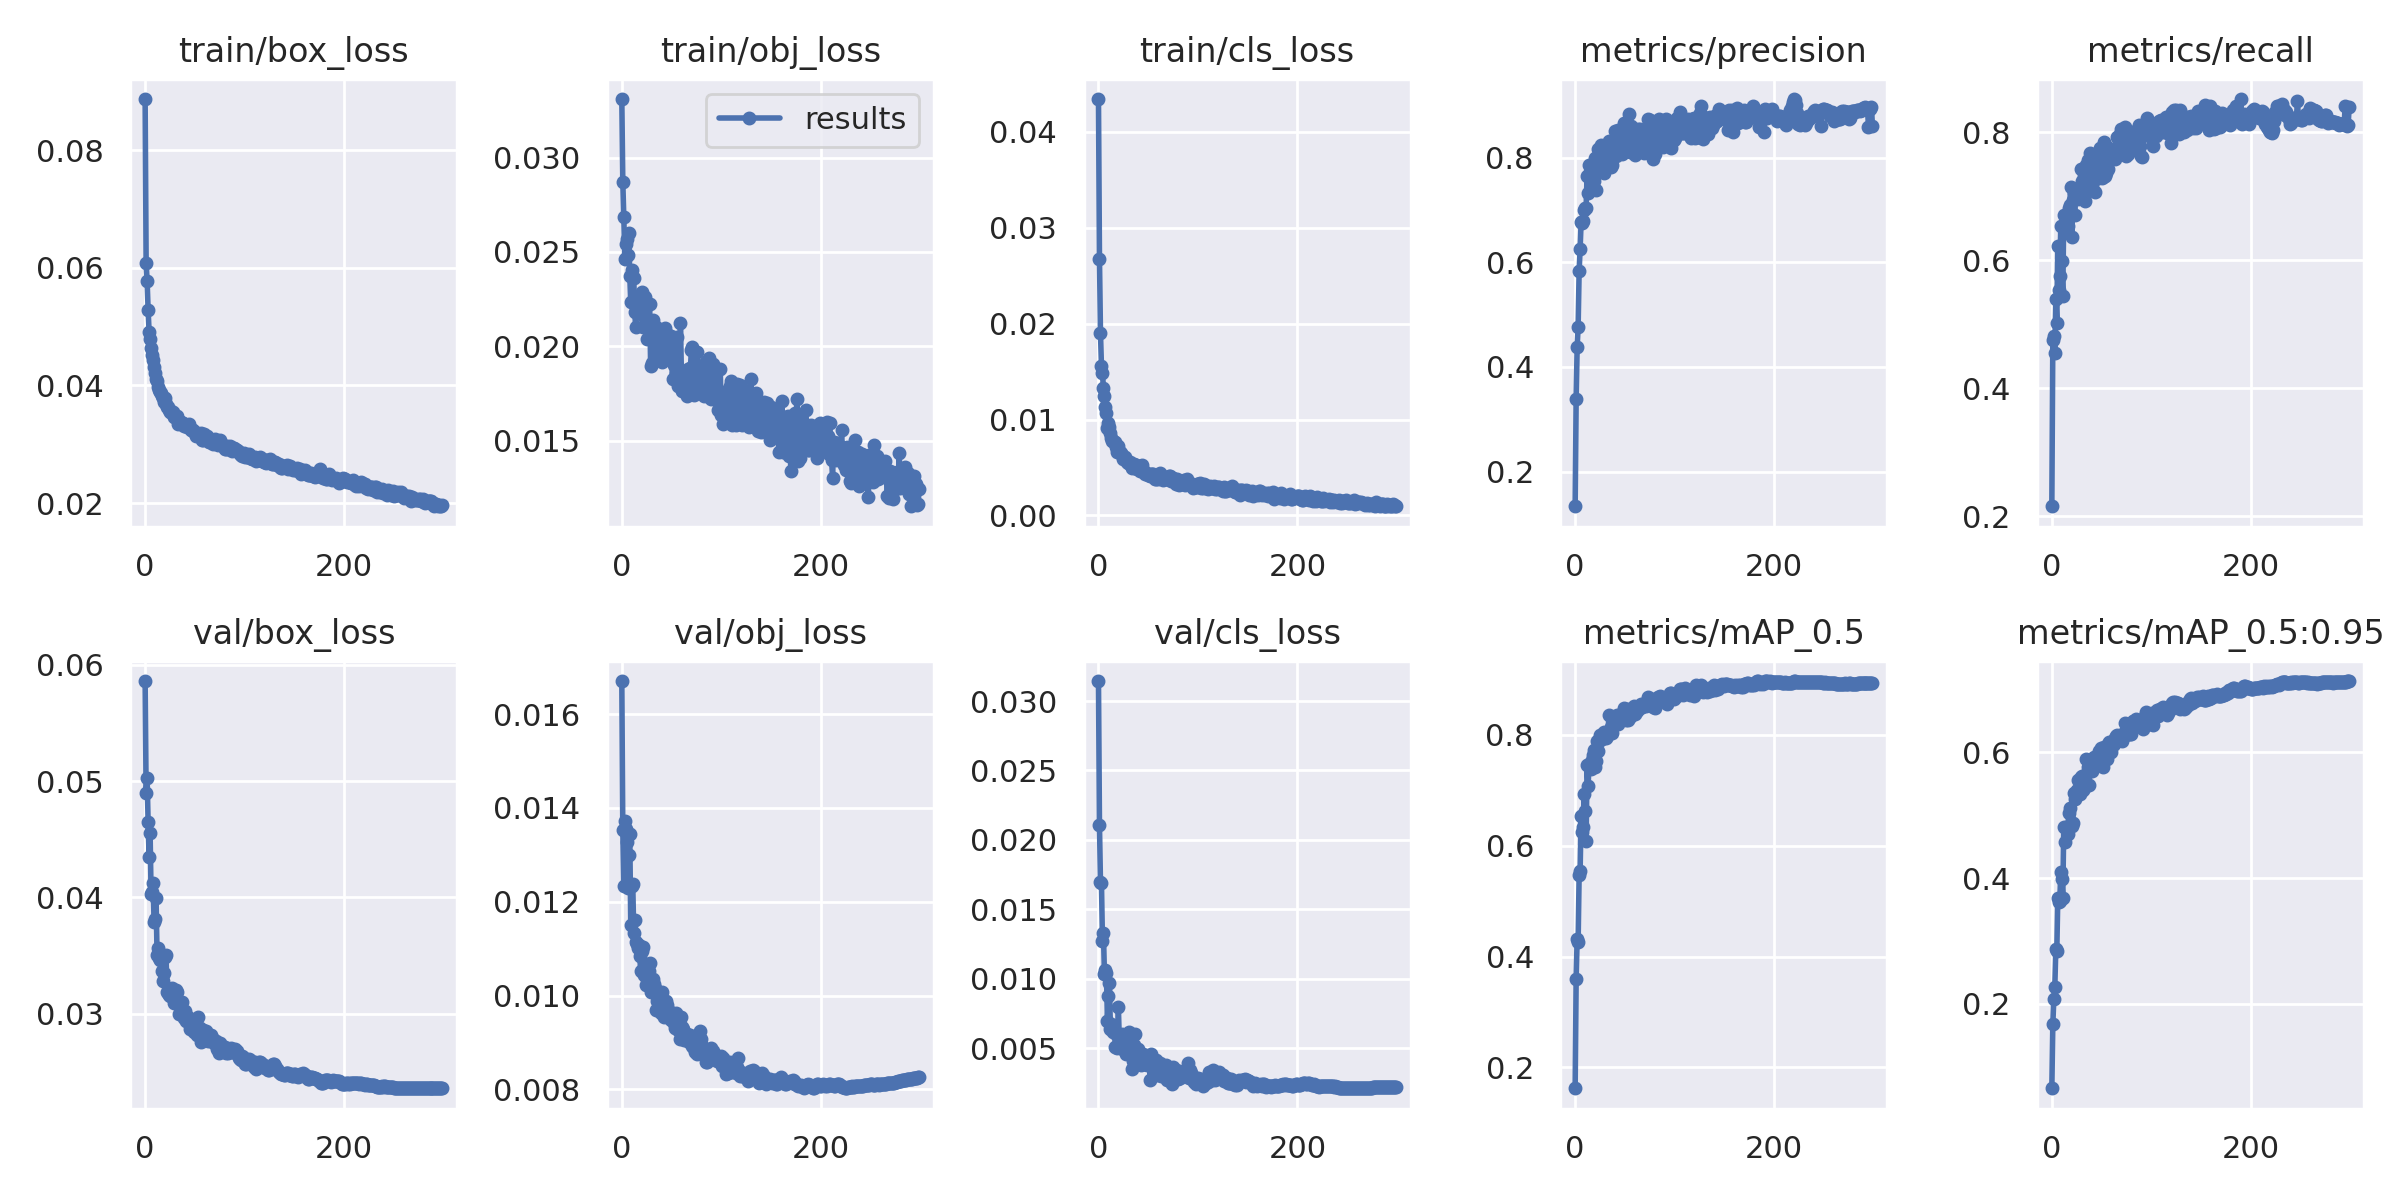

Source data for this figure (header and first rows):
epoch, train/box_loss, train/obj_loss, train/cls_loss, metrics/precision, metrics/recall, metrics/mAP_0.5, metrics/mAP_0.5:0.95, val/box_loss, val/obj_loss, val/cls_loss, x/lr0, x/lr1, x/lr2
0, 0.08871, 0.0331, 0.04343, 0.1336, 0.2153, 0.1623, 0.06587, 0.0586, 0.0167, 0.03144, 0.07014, 0.003318, 0.003318
1, 0.06084, 0.02872, 0.02676, 0.3384, 0.4748, 0.3601, 0.1675, 0.04896, 0.01353, 0.02104, 0.04012, 0.006629, 0.006629
2, 0.05776, 0.02686, 0.01905, 0.4376, 0.4818, 0.4319, 0.2074, 0.05024, 0.01233, 0.01694, 0.01007, 0.009919, 0.009919
3, 0.0529, 0.02464, 0.01558, 0.4769, 0.4547, 0.4268, 0.2269, 0.04649, 0.01372, 0.0169, 0.009901, 0.009901, 0.009901
4, 0.0491, 0.02542, 0.01485, 0.5833, 0.5396, 0.5479, 0.2867, 0.04346, 0.01355, 0.01269, 0.009901, 0.009901, 0.009901
5, 0.04789, 0.02569, 0.0133, 0.6261, 0.5017, 0.5551, 0.284, 0.04555, 0.01327, 0.01327, 0.009868, 0.009868, 0.009868
6, 0.0464, 0.02482, 0.0125, 0.6771, 0.6222, 0.6541, 0.3685, 0.04029, 0.0123, 0.01031, 0.009835, 0.009835, 0.009835
7, 0.04523, 0.02603, 0.01126, 0.6746, 0.5539, 0.6239, 0.3623, 0.0405, 0.01301, 0.01065, 0.009802, 0.009802, 0.009802
8, 0.0443, 0.02374, 0.01069, 0.6788, 0.5754, 0.6343, 0.3632, 0.0412, 0.01345, 0.01044, 0.009769, 0.009769, 0.009769
9, 0.04307, 0.02234, 0.009098, 0.7001, 0.6533, 0.6935, 0.41, 0.03792, 0.01151, 0.006973, 0.009736, 0.009736, 0.009736
10, 0.04211, 0.02403, 0.009605, 0.7048, 0.5985, 0.662, 0.398, 0.03816, 0.01234, 0.008729, 0.009703, 0.009703, 0.009703
11, 0.04112, 0.02368, 0.009258, 0.7043, 0.5434, 0.6087, 0.3675, 0.03991, 0.01239, 0.009702, 0.00967, 0.00967, 0.00967
12, 0.04084, 0.02361, 0.008633, 0.7653, 0.6712, 0.7456, 0.4817, 0.03503, 0.01134, 0.006359, 0.009637, 0.009637, 0.009637
13, 0.03974, 0.02181, 0.008058, 0.7318, 0.652, 0.7073, 0.457, 0.03562, 0.01161, 0.006768, 0.009604, 0.009604, 0.009604
14, 0.0393, 0.021, 0.007722, 0.7863, 0.6509, 0.7475, 0.4805, 0.03478, 0.01114, 0.00669, 0.009571, 0.009571, 0.009571
15, 0.03887, 0.02253, 0.00777, 0.7718, 0.6561, 0.7468, 0.48, 0.0346, 0.0111, 0.006162, 0.009538, 0.009538, 0.009538
16, 0.0388, 0.02249, 0.007698, 0.7667, 0.6536, 0.7389, 0.4708, 0.03484, 0.01102, 0.006337, 0.009505, 0.009505, 0.009505
17, 0.0383, 0.02233, 0.007672, 0.7764, 0.682, 0.7542, 0.5035, 0.03368, 0.01107, 0.005049, 0.009472, 0.009472, 0.009472
18, 0.0379, 0.02206, 0.007099, 0.7822, 0.6865, 0.7629, 0.5118, 0.03279, 0.01084, 0.005996, 0.009439, 0.009439, 0.009439
19, 0.03724, 0.02172, 0.006588, 0.7548, 0.7137, 0.7729, 0.4841, 0.03349, 0.01052, 0.004991, 0.009406, 0.009406, 0.009406
20, 0.03785, 0.02286, 0.007218, 0.7998, 0.6358, 0.7427, 0.4822, 0.03486, 0.01095, 0.00799, 0.009373, 0.009373, 0.009373
21, 0.03693, 0.02103, 0.006669, 0.7384, 0.6939, 0.7533, 0.4879, 0.03506, 0.01104, 0.005387, 0.00934, 0.00934, 0.00934
22, 0.03636, 0.02161, 0.006626, 0.8005, 0.7056, 0.7884, 0.5345, 0.03187, 0.01044, 0.00553, 0.009307, 0.009307, 0.009307
23, 0.03639, 0.02259, 0.006517, 0.8168, 0.6703, 0.7701, 0.5254, 0.03174, 0.01063, 0.005056, 0.009274, 0.009274, 0.009274
24, 0.03584, 0.02143, 0.00628, 0.7745, 0.7117, 0.7888, 0.53, 0.03164, 0.01023, 0.006018, 0.009241, 0.009241, 0.009241
25, 0.03555, 0.02041, 0.005861, 0.7954, 0.7103, 0.8, 0.5406, 0.0315, 0.01035, 0.005869, 0.009208, 0.009208, 0.009208
26, 0.03569, 0.02131, 0.00601, 0.8237, 0.6963, 0.7937, 0.5553, 0.03157, 0.01029, 0.004879, 0.009175, 0.009175, 0.009175
27, 0.03527, 0.02126, 0.006098, 0.8044, 0.7054, 0.7931, 0.5382, 0.03222, 0.01052, 0.004823, 0.009142, 0.009142, 0.009142
28, 0.0355, 0.02224, 0.005827, 0.819, 0.697, 0.7963, 0.5336, 0.03169, 0.0107, 0.004581, 0.009109, 0.009109, 0.009109
29, 0.03469, 0.01896, 0.005594, 0.7716, 0.7423, 0.8047, 0.5615, 0.03095, 0.01007, 0.005104, 0.009076, 0.009076, 0.009076
30, 0.03457, 0.01912, 0.005424, 0.8047, 0.7237, 0.8005, 0.5625, 0.03127, 0.01023, 0.004662, 0.009043, 0.009043, 0.009043
31, 0.0347, 0.02142, 0.005515, 0.8086, 0.6991, 0.7949, 0.5403, 0.03205, 0.01036, 0.00616, 0.00901, 0.00901, 0.00901
32, 0.03477, 0.02022, 0.005598, 0.8111, 0.7077, 0.7984, 0.5427, 0.03183, 0.01026, 0.00501, 0.008977, 0.008977, 0.008977
33, 0.0334, 0.0201, 0.005285, 0.8258, 0.6919, 0.8013, 0.5547, 0.03094, 0.01016, 0.004636, 0.008944, 0.008944, 0.008944
34, 0.03394, 0.02102, 0.004999, 0.8323, 0.7481, 0.8361, 0.5894, 0.02998, 0.009686, 0.003497, 0.008911, 0.008911, 0.008911
35, 0.03376, 0.01962, 0.005012, 0.8307, 0.7218, 0.8065, 0.5676, 0.03068, 0.00989, 0.004066, 0.008878, 0.008878, 0.008878
36, 0.03373, 0.02066, 0.005383, 0.7815, 0.7571, 0.8143, 0.5766, 0.03028, 0.009963, 0.00526, 0.008845, 0.008845, 0.008845
37, 0.03367, 0.02091, 0.004995, 0.7861, 0.7369, 0.8026, 0.5485, 0.03099, 0.009867, 0.005982, 0.008812, 0.008812, 0.008812
38, 0.03354, 0.02062, 0.005227, 0.8253, 0.7668, 0.8306, 0.5847, 0.03024, 0.009858, 0.004001, 0.008779, 0.008779, 0.008779
39, 0.0331, 0.01946, 0.00486, 0.8124, 0.7493, 0.8259, 0.5822, 0.02959, 0.009636, 0.004046, 0.008746, 0.008746, 0.008746
40, 0.0333, 0.01915, 0.005116, 0.8509, 0.7147, 0.8196, 0.5698, 0.03026, 0.01007, 0.004921, 0.008713, 0.008713, 0.008713
41, 0.0331, 0.01931, 0.004825, 0.8035, 0.7523, 0.8287, 0.5789, 0.02941, 0.009762, 0.003833, 0.00868, 0.00868, 0.00868
42, 0.03288, 0.02021, 0.004662, 0.833, 0.7314, 0.8362, 0.5922, 0.02935, 0.009535, 0.004465, 0.008647, 0.008647, 0.008647
43, 0.0332, 0.02097, 0.005011, 0.8526, 0.7064, 0.8198, 0.5791, 0.02972, 0.009849, 0.003795, 0.008614, 0.008614, 0.008614
44, 0.03338, 0.02047, 0.005292, 0.8333, 0.7263, 0.8296, 0.5866, 0.02959, 0.009882, 0.004095, 0.008581, 0.008581, 0.008581
45, 0.03286, 0.02067, 0.004739, 0.8176, 0.7521, 0.8267, 0.5834, 0.02871, 0.009807, 0.004557, 0.008548, 0.008548, 0.008548
46, 0.03247, 0.01948, 0.004556, 0.8426, 0.7312, 0.8263, 0.5912, 0.02902, 0.009702, 0.003834, 0.008515, 0.008515, 0.008515
47, 0.03235, 0.02011, 0.004351, 0.807, 0.7693, 0.8338, 0.6015, 0.02925, 0.009665, 0.004135, 0.008482, 0.008482, 0.008482
48, 0.03237, 0.01947, 0.004444, 0.8089, 0.7751, 0.8405, 0.5947, 0.02935, 0.00954, 0.00398, 0.008449, 0.008449, 0.008449
49, 0.03211, 0.02055, 0.004318, 0.8661, 0.75, 0.8488, 0.6074, 0.0284, 0.009481, 0.003775, 0.008416, 0.008416, 0.008416
50, 0.03208, 0.01955, 0.004271, 0.8581, 0.7282, 0.8284, 0.5813, 0.02932, 0.009582, 0.004217, 0.008383, 0.008383, 0.008383
51, 0.03145, 0.01826, 0.004311, 0.8363, 0.7299, 0.827, 0.5763, 0.02936, 0.009597, 0.004039, 0.00835, 0.00835, 0.00835
52, 0.03156, 0.01899, 0.004126, 0.8147, 0.7853, 0.8458, 0.6085, 0.02821, 0.009412, 0.002727, 0.008317, 0.008317, 0.008317
53, 0.03155, 0.01968, 0.004296, 0.8483, 0.7311, 0.8272, 0.5905, 0.02968, 0.009599, 0.004602, 0.008284, 0.008284, 0.008284
54, 0.03176, 0.01937, 0.004341, 0.8833, 0.737, 0.841, 0.601, 0.02858, 0.009316, 0.003971, 0.008251, 0.008251, 0.008251
55, 0.03139, 0.0186, 0.004279, 0.8102, 0.7775, 0.8329, 0.5887, 0.02873, 0.009628, 0.004006, 0.008218, 0.008218, 0.008218
56, 0.03192, 0.02047, 0.004014, 0.8605, 0.7423, 0.8413, 0.6139, 0.02754, 0.009311, 0.003953, 0.008185, 0.008185, 0.008185
57, 0.03074, 0.01791, 0.003768, 0.8369, 0.7736, 0.8445, 0.616, 0.02856, 0.009257, 0.003436, 0.008152, 0.008152, 0.008152
58, 0.03079, 0.01839, 0.003775, 0.8376, 0.7619, 0.8387, 0.6061, 0.02857, 0.009425, 0.004128, 0.008119, 0.008119, 0.008119
59, 0.03171, 0.02122, 0.004175, 0.849, 0.7678, 0.8514, 0.6153, 0.02819, 0.009065, 0.003059, 0.008086, 0.008086, 0.008086
... 240 more rows
